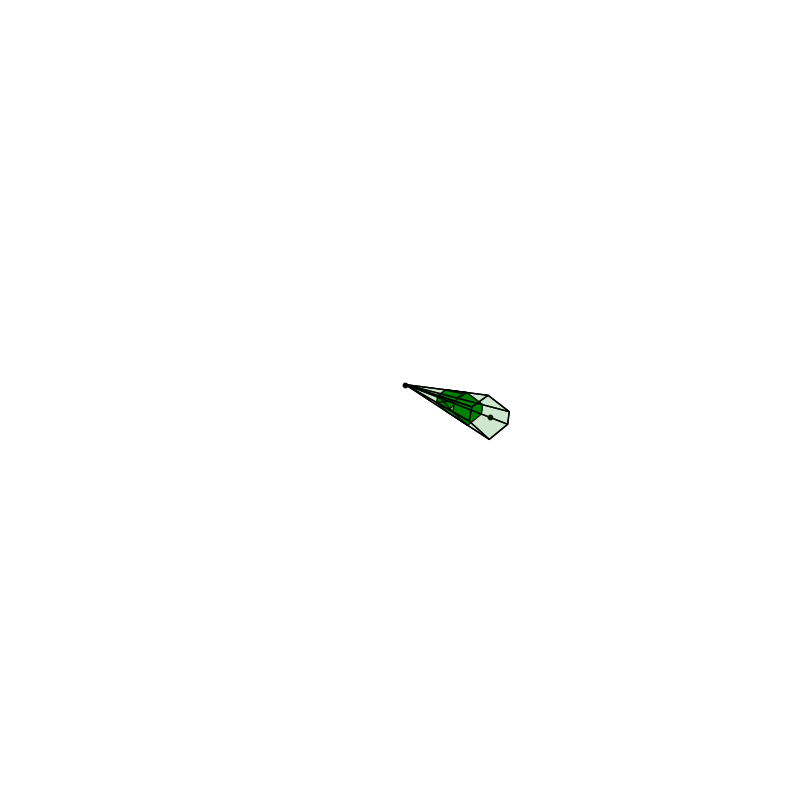

Here is the Python script that generated this plot:
import numpy as np
import random
import matplotlib.pyplot as plt
from mpl_toolkits.mplot3d.art3d import Poly3DCollection
from scipy.spatial import SphericalVoronoi


###############################################################################
# Utility functions
###############################################################################

def spherical_to_cartesian(theta, phi, radius=1.0):
    """
    Convert spherical coords (theta, phi, radius) to Cartesian (x, y, z).
    theta = angle from z-axis
    phi   = angle in x-y plane
    """
    x = radius * np.sin(theta) * np.cos(phi)
    y = radius * np.sin(theta) * np.sin(phi)
    z = radius * np.cos(theta)
    return np.array([x, y, z])


def fibonacci_sphere_angles(samples):
    """
    Approximate uniform distribution on the sphere via Fibonacci spiral.
    Returns a list of (theta, phi) angles.
    """
    indices = np.arange(samples)
    phi_golden = (1.0 + np.sqrt(5.0)) / 2.0  # golden ratio
    angles = []
    for i in indices:
        y = 1.0 - (i / float(samples - 1)) * 2.0
        r = np.sqrt(1.0 - y * y)
        # angle from z-axis
        theta = np.arccos(y)
        # distribute around phi
        phi = (2.0 * np.pi * i) / phi_golden
        phi = phi % (2.0 * np.pi)
        angles.append((theta, phi))
    return angles


###############################################################################
# Radial clipping (Sutherland–Hodgman style)
###############################################################################

def clip_polygon_radially(vertices, radius_cut, keep_inside=True):
    """
    Clips a polygon in 3D (array of shape (N,3)) against sphere radius = radius_cut.
    If keep_inside=True, keeps norm <= radius_cut; otherwise keeps norm >= radius_cut.
    """
    if len(vertices) < 3:
        return np.array([])

    clipped = []
    n = len(vertices)
    for i in range(n):
        curr = vertices[i]
        nxt = vertices[(i + 1) % n]
        curr_norm = np.linalg.norm(curr)
        nxt_norm = np.linalg.norm(nxt)

        if keep_inside:
            curr_in = (curr_norm <= radius_cut)
            nxt_in = (nxt_norm <= radius_cut)
        else:
            curr_in = (curr_norm >= radius_cut)
            nxt_in = (nxt_norm >= radius_cut)

        # Keep current if it's "inside"
        if curr_in:
            clipped.append(curr)

        # If crossing boundary, find intersection
        if curr_in != nxt_in:
            edge_dir = nxt - curr
            A = edge_dir.dot(edge_dir)
            B = 2.0 * curr.dot(edge_dir)
            C = curr.dot(curr) - radius_cut ** 2
            disc = B * B - 4 * A * C
            if disc < 0:
                continue
            sqrtD = np.sqrt(disc)
            t_candidates = [(-B + sqrtD) / (2 * A), (-B - sqrtD) / (2 * A)]
            t_valid = [t for t in t_candidates if 0.0 <= t <= 1.0]
            if not t_valid:
                continue
            t = t_valid[0]
            intersect = curr + t * edge_dir
            clipped.append(intersect)

    clipped = np.array(clipped)
    if len(clipped) < 3:
        return clipped

    # Re-sort by angle in xy-plane
    angles = np.arctan2(clipped[:, 1], clipped[:, 0])
    order = np.argsort(angles)
    return clipped[order]


def clip_face_between_radii(face_vertices, r_min, r_max):
    """
    Clip a single face so we only keep the portion with norm in [r_min, r_max].
    1) clip outside r_min (keep outside=False => >= r_min)
    2) clip outside r_max (keep inside=True  => <= r_max)
    """
    # Step 1: remove anything < r_min
    clipped1 = clip_polygon_radially(face_vertices, r_min, keep_inside=False)
    if len(clipped1) < 3:
        return clipped1

    # Step 2: remove anything > r_max
    clipped2 = clip_polygon_radially(clipped1, r_max, keep_inside=True)
    return clipped2


###############################################################################
# Main function
###############################################################################

def plot_single_region_with_truncation_no_axis(theta_phi_list, R=2 * np.pi):
    """
    - Construct Spherical Voronoi on sphere of radius R
    - Select ONE region
    - Form the polyhedron (origin + the region’s vertices)
    - Color the portion in [r_min=pi, r_max=3*pi/2] fully green (alpha=1)
    - Remove axis lines, ticks, and labels
    - Enlarge the figure
    """
    # 1) Build the spherical Voronoi
    points = np.array([spherical_to_cartesian(t, p, R) for t, p in theta_phi_list])
    sv = SphericalVoronoi(points, radius=R, center=[0, 0, 0])
    sv.sort_vertices_of_regions()

    # 2) Pick one region
    idx = random.randint(0, len(sv.regions) - 1)
    region = sv.regions[idx]
    region_vertices = sv.vertices[region]
    apex = np.array([0, 0, 0])

    # 3) Construct faces for the full "pyramid"
    #    (base face on sphere + triangular side faces to apex)
    full_shape_faces = []
    full_shape_faces.append(region_vertices)  # the base
    n_verts = len(region_vertices)
    for i in range(n_verts):
        v1 = region_vertices[i]
        v2 = region_vertices[(i + 1) % n_verts]
        full_shape_faces.append([apex, v1, v2])

    # 4) Build truncated faces in [r_min, r_max]
    r_min, r_max = np.pi, 3 * np.pi / 2
    truncated_faces = []
    for face in full_shape_faces:
        face_array = np.array(face)
        clipped = clip_face_between_radii(face_array, r_min, r_max)
        if len(clipped) >= 3:
            truncated_faces.append(clipped)

    # --- NEW: build the two "cap" faces by simply scaling the base polygon ---
    #          from radius R down to r_min or r_max. This preserves the shape.
    cap_min = region_vertices * (r_min / R)  # <-- NEW
    cap_max = region_vertices * (r_max / R)  # <-- NEW
    truncated_faces.append(cap_min)          # <-- NEW
    truncated_faces.append(cap_max)          # <-- NEW
    # ------------------------------------------------------------------------

    region_center = points[idx]

    ###########################################################################
    # Plot
    ###########################################################################
    # Enlarged figure, remove axis
    fig = plt.figure(figsize=(10, 10))  # enlarge as needed
    ax = fig.add_subplot(111, projection='3d')

    # Entire shape in translucent green
    all_faces_collection = Poly3DCollection(
        full_shape_faces, facecolor='green', edgecolor='k', alpha=0.1
    )
    ax.add_collection3d(all_faces_collection)

    # Truncated portion (including new "caps") in solid green
    if truncated_faces:
        truncated_collection = Poly3DCollection(truncated_faces,
                                                facecolor='green',
                                                edgecolor='k',
                                                alpha=1.0)
        ax.add_collection3d(truncated_collection)

    # Mark region center and origin
    ax.scatter(*region_center, color='k', s=10)  # no label => no legend
    ax.scatter(0, 0, 0, color='black', s=10)

    # Adjust viewing limits (a bit more than R)
    lim = R * 1.2
    ax.set_xlim(-lim, lim)
    ax.set_ylim(-lim, lim)
    ax.set_zlim(-lim, lim)

    # Remove axis lines, ticks, and labels
    ax.set_xticks([])
    ax.set_yticks([])
    ax.set_zticks([])
    ax.set_xlabel('')
    ax.set_ylabel('')
    ax.set_zlabel('')

    # Keep 3D aspect ratio
    ax.set_box_aspect([1, 1, 1])
    ax._axis3don = False  # turn off 3D pane

    plt.show()


###############################################################################
# Example
###############################################################################
if __name__ == "__main__":
    # Generate sample directions
    samples = 400
    angles_list = fibonacci_sphere_angles(samples)

    # Plot with no axis, no labels, shape enlarged
    plot_single_region_with_truncation_no_axis(angles_list, R=2 * np.pi)
